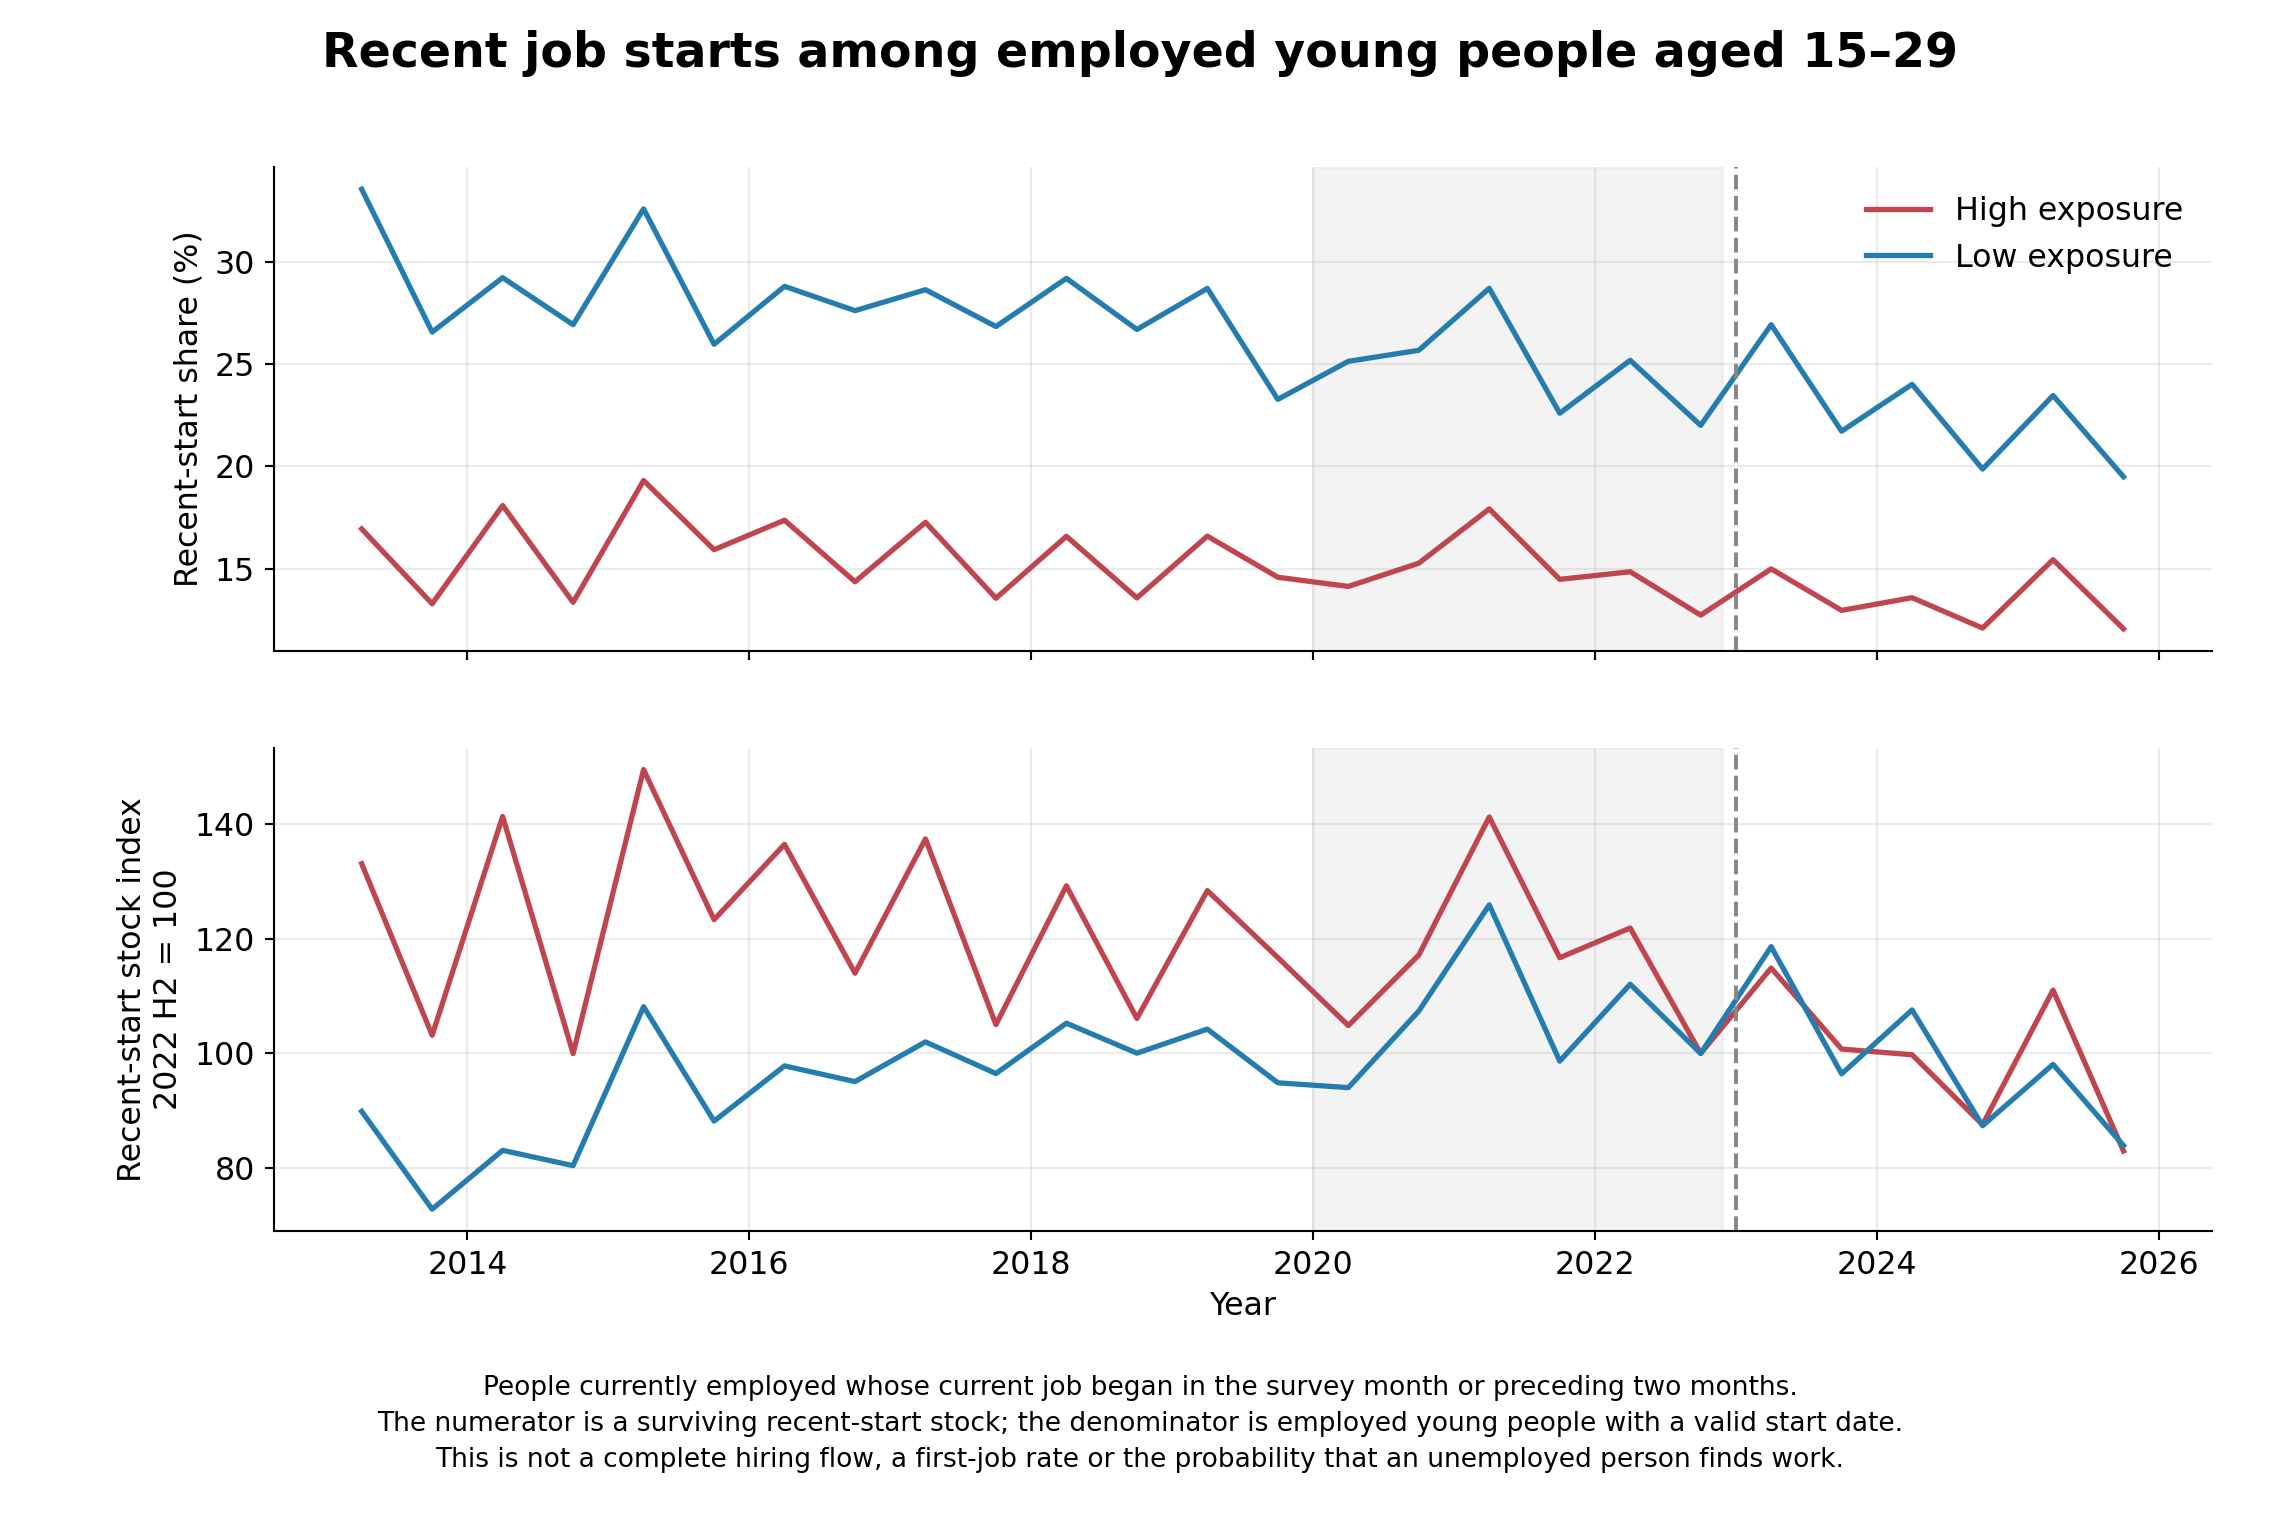

Values plotted in this chart, from the file beside it:
year, wave, group, emp, recent3, valid_start_emp, time, recent3_pct
2013, H1, High, 892536, 151302, 892536, 2013, 16.95
2013, H1, Low, 293918, 98552, 293918, 2013, 33.53
2013, H1, Middle, 2478532, 586492, 2478532, 2013, 23.66
2013, H2, High, 881439, 117238, 881439, 2014, 13.3
2013, H2, Low, 300501, 79807, 300501, 2014, 26.56
2013, H2, Middle, 2518026, 456260, 2518026, 2014, 18.12
2014, H1, High, 887843, 160666, 887843, 2014, 18.1
2014, H1, Low, 311811, 91089, 311811, 2014, 29.21
2014, H1, Middle, 2547073, 614249, 2547073, 2014, 24.12
2014, H2, High, 849751, 113614, 849751, 2015, 13.37
2014, H2, Low, 327486, 88154, 327486, 2015, 26.92
2014, H2, Middle, 2605213, 475207, 2605213, 2015, 18.24
2015, H1, High, 880085, 169990, 880085, 2015, 19.32
2015, H1, Low, 364163, 118607, 364163, 2015, 32.57
2015, H1, Middle, 2584314, 630007, 2584314, 2015, 24.38
2015, H2, High, 879519, 140187, 879519, 2016, 15.94
2015, H2, Low, 372402, 96685, 372402, 2016, 25.96
2015, H2, Middle, 2618629, 501870, 2618629, 2016, 19.17
2016, H1, High, 892619, 155132, 892619, 2016, 17.38
2016, H1, Low, 372570, 107265, 372570, 2016, 28.79
2016, H1, Middle, 2596420, 644164, 2596420, 2016, 24.81
2016, H2, High, 901264, 129564, 901264, 2017, 14.38
2016, H2, Low, 377689, 104253, 377689, 2017, 27.6
2016, H2, Middle, 2628935, 493401, 2628935, 2017, 18.77
2017, H1, High, 904310, 156223, 904310, 2017, 17.28
2017, H1, Low, 390756, 111858, 390756, 2017, 28.63
2017, H1, Middle, 2621227, 623027, 2621227, 2017, 23.77
2017, H2, High, 879445, 119352, 879445, 2018, 13.57
2017, H2, Low, 394357, 105802, 394357, 2018, 26.83
2017, H2, Middle, 2590972, 454960, 2590972, 2018, 17.56
2018, H1, High, 885316, 146908, 885316, 2018, 16.59
2018, H1, Low, 395661, 115451, 395661, 2018, 29.18
2018, H1, Middle, 2567239, 601631, 2567239, 2018, 23.43
2018, H2, High, 887397, 120573, 887397, 2019, 13.59
2018, H2, Low, 411094, 109702, 411094, 2019, 26.69
2018, H2, Middle, 2606305, 460112, 2606305, 2019, 17.65
2019, H1, High, 879186, 145962, 879186, 2019, 16.6
2019, H1, Low, 398463, 114308, 398463, 2019, 28.69
2019, H1, Middle, 2618727, 610706, 2618727, 2019, 23.32
2019, H2, High, 908945, 132652, 908945, 2020, 14.59
2019, H2, Low, 446964, 104023, 446964, 2020, 23.27
2019, H2, Middle, 2639677, 451361, 2639677, 2020, 17.1
2020, H1, High, 842396, 119172, 842396, 2020, 14.15
2020, H1, Low, 410243, 103102, 410243, 2020, 25.13
2020, H1, Middle, 2396881, 438045, 2396881, 2020, 18.28
2020, H2, High, 871446, 133160, 871446, 2021, 15.28
2020, H2, Low, 458813, 117769, 458813, 2021, 25.67
2020, H2, Middle, 2414421, 423040, 2414421, 2021, 17.52
2021, H1, High, 895579, 160569, 895579, 2021, 17.93
2021, H1, Low, 481333, 138109, 481333, 2021, 28.69
2021, H1, Middle, 2452428, 532249, 2452428, 2021, 21.7
2021, H2, High, 915169, 132635, 915169, 2022, 14.49
2021, H2, Low, 478705, 108175, 478705, 2022, 22.6
2021, H2, Middle, 2530724, 378851, 2530724, 2022, 14.97
2022, H1, High, 932017, 138532, 932017, 2022, 14.86
2022, H1, Low, 488109, 122912, 488109, 2022, 25.18
2022, H1, Middle, 2594540, 519417, 2594540, 2022, 20.02
2022, H2, High, 891403, 113638, 891403, 2023, 12.75
2022, H2, Low, 498316, 109657, 498316, 2023, 22.01
2022, H2, Middle, 2556104, 379139, 2556104, 2023, 14.83
... 18 more rows
